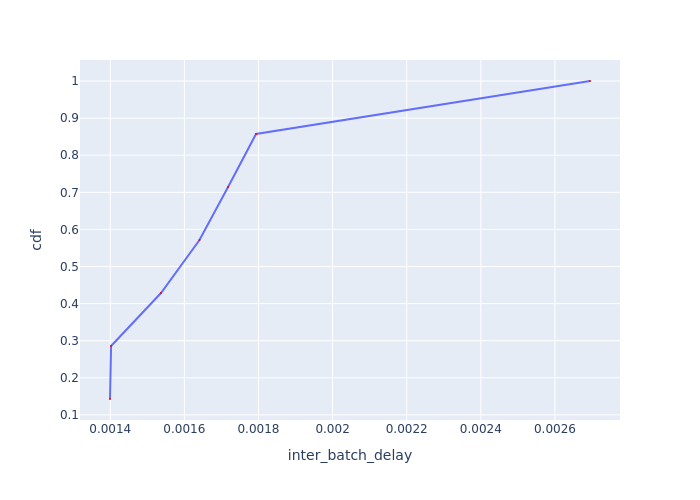

Data behind this chart, as committed beside it:
Batch Id, inter_batch_delay, cdf
6, 0.001399, 0.1429
5, 0.001402, 0.2857
3, 0.001537, 0.4286
4, 0.001641, 0.5714
2, 0.001718, 0.7143
1, 0.001793, 0.8571
7, 0.002695, 1.0
